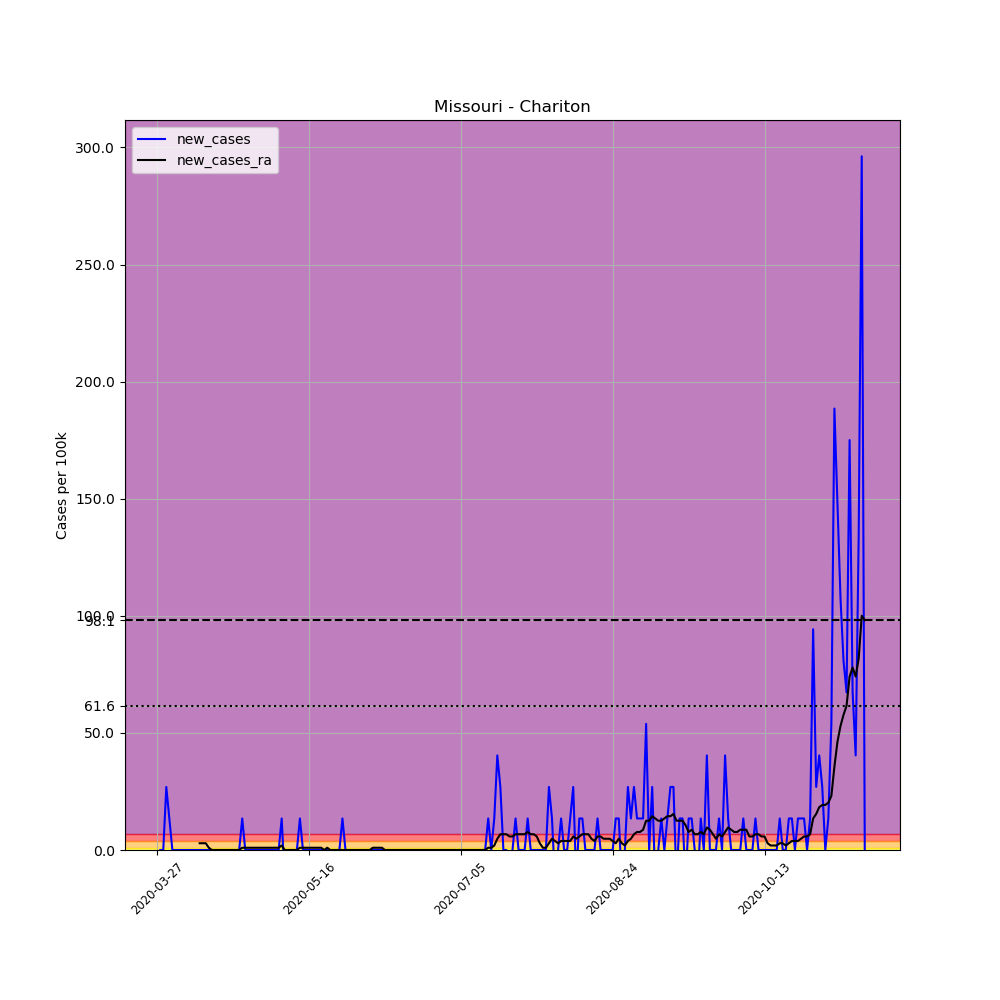

The file beside this chart, header and first rows:
, date, county, state, fips, cases, deaths, COUNTY, STNAME, CTYNAME, POPESTIMATE2019, per_100k, new_cases, new_cases_ra
411112, 2020-03-27, Chariton, Missouri, 29041, 1, 0, 41, Missouri, Chariton, 7426, 13.47, , 
411113, 2020-03-28, Chariton, Missouri, 29041, 1, 0, 41, Missouri, Chariton, 7426, 13.47, 0.0, 
411114, 2020-03-29, Chariton, Missouri, 29041, 1, 0, 41, Missouri, Chariton, 7426, 13.47, 0.0, 
411115, 2020-03-30, Chariton, Missouri, 29041, 3, 0, 41, Missouri, Chariton, 7426, 40.4, 26.93, 
411116, 2020-03-31, Chariton, Missouri, 29041, 4, 0, 41, Missouri, Chariton, 7426, 53.86, 13.47, 
411117, 2020-04-01, Chariton, Missouri, 29041, 4, 0, 41, Missouri, Chariton, 7426, 53.86, 0.0, 
411118, 2020-04-02, Chariton, Missouri, 29041, 4, 0, 41, Missouri, Chariton, 7426, 53.86, 0.0, 
411119, 2020-04-03, Chariton, Missouri, 29041, 4, 0, 41, Missouri, Chariton, 7426, 53.86, 0.0, 
411120, 2020-04-04, Chariton, Missouri, 29041, 4, 0, 41, Missouri, Chariton, 7426, 53.86, 0.0, 
411121, 2020-04-05, Chariton, Missouri, 29041, 4, 0, 41, Missouri, Chariton, 7426, 53.86, 0.0, 
411122, 2020-04-06, Chariton, Missouri, 29041, 4, 0, 41, Missouri, Chariton, 7426, 53.86, 0.0, 
411123, 2020-04-07, Chariton, Missouri, 29041, 4, 0, 41, Missouri, Chariton, 7426, 53.86, 0.0, 
411124, 2020-04-08, Chariton, Missouri, 29041, 4, 0, 41, Missouri, Chariton, 7426, 53.86, 0.0, 
411125, 2020-04-09, Chariton, Missouri, 29041, 4, 0, 41, Missouri, Chariton, 7426, 53.86, 0.0, 
411126, 2020-04-10, Chariton, Missouri, 29041, 4, 0, 41, Missouri, Chariton, 7426, 53.86, 0.0, 2.886
411127, 2020-04-11, Chariton, Missouri, 29041, 4, 0, 41, Missouri, Chariton, 7426, 53.86, 0.0, 2.886
411128, 2020-04-12, Chariton, Missouri, 29041, 4, 0, 41, Missouri, Chariton, 7426, 53.86, 0.0, 2.886
411129, 2020-04-13, Chariton, Missouri, 29041, 4, 0, 41, Missouri, Chariton, 7426, 53.86, 0.0, 0.9619
411130, 2020-04-14, Chariton, Missouri, 29041, 4, 0, 41, Missouri, Chariton, 7426, 53.86, 0.0, 0.0
411131, 2020-04-15, Chariton, Missouri, 29041, 4, 0, 41, Missouri, Chariton, 7426, 53.86, 0.0, 0.0
411132, 2020-04-16, Chariton, Missouri, 29041, 4, 0, 41, Missouri, Chariton, 7426, 53.86, 0.0, 0.0
411133, 2020-04-17, Chariton, Missouri, 29041, 4, 0, 41, Missouri, Chariton, 7426, 53.86, 0.0, 0.0
411134, 2020-04-18, Chariton, Missouri, 29041, 4, 0, 41, Missouri, Chariton, 7426, 53.86, 0.0, 0.0
411135, 2020-04-19, Chariton, Missouri, 29041, 4, 0, 41, Missouri, Chariton, 7426, 53.86, 0.0, 0.0
411136, 2020-04-20, Chariton, Missouri, 29041, 4, 0, 41, Missouri, Chariton, 7426, 53.86, 0.0, 0.0
411137, 2020-04-21, Chariton, Missouri, 29041, 4, 0, 41, Missouri, Chariton, 7426, 53.86, 0.0, 0.0
411138, 2020-04-22, Chariton, Missouri, 29041, 4, 0, 41, Missouri, Chariton, 7426, 53.86, 0.0, 0.0
411139, 2020-04-23, Chariton, Missouri, 29041, 4, 0, 41, Missouri, Chariton, 7426, 53.86, 0.0, 0.0
411140, 2020-04-24, Chariton, Missouri, 29041, 5, 0, 41, Missouri, Chariton, 7426, 67.33, 13.47, 0.9619
411141, 2020-04-25, Chariton, Missouri, 29041, 5, 0, 41, Missouri, Chariton, 7426, 67.33, 0.0, 0.9619
411142, 2020-04-26, Chariton, Missouri, 29041, 5, 0, 41, Missouri, Chariton, 7426, 67.33, 0.0, 0.9619
411143, 2020-04-27, Chariton, Missouri, 29041, 5, 0, 41, Missouri, Chariton, 7426, 67.33, 0.0, 0.9619
411144, 2020-04-28, Chariton, Missouri, 29041, 5, 0, 41, Missouri, Chariton, 7426, 67.33, 0.0, 0.9619
411145, 2020-04-29, Chariton, Missouri, 29041, 5, 0, 41, Missouri, Chariton, 7426, 67.33, 0.0, 0.9619
411146, 2020-04-30, Chariton, Missouri, 29041, 5, 0, 41, Missouri, Chariton, 7426, 67.33, 0.0, 0.9619
411147, 2020-05-01, Chariton, Missouri, 29041, 5, 0, 41, Missouri, Chariton, 7426, 67.33, 0.0, 0.9619
411148, 2020-05-02, Chariton, Missouri, 29041, 5, 0, 41, Missouri, Chariton, 7426, 67.33, 0.0, 0.9619
411149, 2020-05-03, Chariton, Missouri, 29041, 5, 0, 41, Missouri, Chariton, 7426, 67.33, 0.0, 0.9619
411150, 2020-05-04, Chariton, Missouri, 29041, 5, 0, 41, Missouri, Chariton, 7426, 67.33, 0.0, 0.9619
411151, 2020-05-05, Chariton, Missouri, 29041, 5, 0, 41, Missouri, Chariton, 7426, 67.33, 0.0, 0.9619
411152, 2020-05-06, Chariton, Missouri, 29041, 5, 0, 41, Missouri, Chariton, 7426, 67.33, 0.0, 0.9619
411153, 2020-05-07, Chariton, Missouri, 29041, 6, 0, 41, Missouri, Chariton, 7426, 80.8, 13.47, 1.924
411154, 2020-05-08, Chariton, Missouri, 29041, 5, 0, 41, Missouri, Chariton, 7426, 67.33, -13.47, 0.0
411155, 2020-05-09, Chariton, Missouri, 29041, 5, 0, 41, Missouri, Chariton, 7426, 67.33, 0.0, 0.0
411156, 2020-05-10, Chariton, Missouri, 29041, 5, 0, 41, Missouri, Chariton, 7426, 67.33, 0.0, 0.0
411157, 2020-05-11, Chariton, Missouri, 29041, 5, 0, 41, Missouri, Chariton, 7426, 67.33, 0.0, 0.0
411158, 2020-05-12, Chariton, Missouri, 29041, 5, 0, 41, Missouri, Chariton, 7426, 67.33, 0.0, 0.0
411159, 2020-05-13, Chariton, Missouri, 29041, 6, 0, 41, Missouri, Chariton, 7426, 80.8, 13.47, 0.9619
411160, 2020-05-14, Chariton, Missouri, 29041, 6, 0, 41, Missouri, Chariton, 7426, 80.8, 0.0, 0.9619
411161, 2020-05-15, Chariton, Missouri, 29041, 6, 0, 41, Missouri, Chariton, 7426, 80.8, 0.0, 0.9619
411162, 2020-05-16, Chariton, Missouri, 29041, 6, 0, 41, Missouri, Chariton, 7426, 80.8, 0.0, 0.9619
411163, 2020-05-17, Chariton, Missouri, 29041, 6, 0, 41, Missouri, Chariton, 7426, 80.8, 0.0, 0.9619
411164, 2020-05-18, Chariton, Missouri, 29041, 6, 0, 41, Missouri, Chariton, 7426, 80.8, 0.0, 0.9619
411165, 2020-05-19, Chariton, Missouri, 29041, 6, 0, 41, Missouri, Chariton, 7426, 80.8, 0.0, 0.9619
411166, 2020-05-20, Chariton, Missouri, 29041, 6, 0, 41, Missouri, Chariton, 7426, 80.8, 0.0, 0.9619
411167, 2020-05-21, Chariton, Missouri, 29041, 6, 0, 41, Missouri, Chariton, 7426, 80.8, 0.0, 0.0
411168, 2020-05-22, Chariton, Missouri, 29041, 6, 0, 41, Missouri, Chariton, 7426, 80.8, 0.0, 0.9619
411169, 2020-05-23, Chariton, Missouri, 29041, 5, 0, 41, Missouri, Chariton, 7426, 67.33, -13.47, 0.0
411170, 2020-05-24, Chariton, Missouri, 29041, 5, 0, 41, Missouri, Chariton, 7426, 67.33, 0.0, 0.0
411171, 2020-05-25, Chariton, Missouri, 29041, 5, 0, 41, Missouri, Chariton, 7426, 67.33, 0.0, 0.0
... 174 more rows
